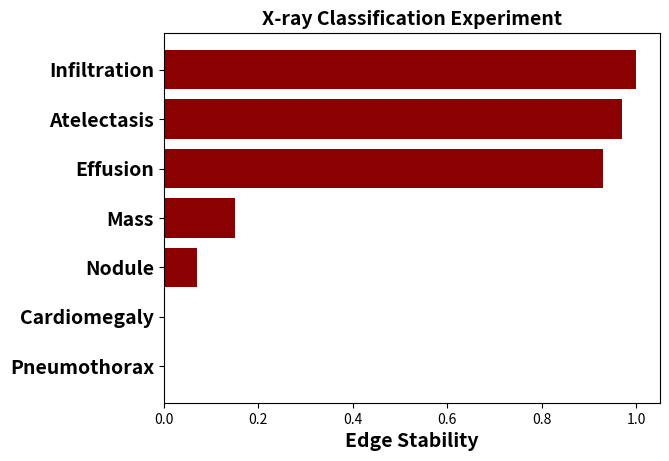

The matplotlib source for this figure:
import matplotlib.pyplot as plt
import numpy as np

birds_imp_keys = ['Size',  'Eye Color', 'Bill Shape', 'Belly Color',\
                 'Upperparts Color', 'Underparts Color', 'Back Pattern',\
                 'Bill Length', 'Undertail Color', 'Primary Color',\
                 'Wing Color', 'Bill Color', 'Breast Color', 'Back Color',\
                 'Uppertail Color', 'Throat Color', 'Belly Pattern',\
                  'Breast Pattern', 'Tail Pattern', 'Leg Color','Crown Color',\
                  'Nape Color', 'Wing Pattern','Forehead Color', 'Wing Shape',\
                  'Tail Shape']
birds_imp_keys.reverse()

#{'cardiomegaly': 0, 'atelectasis': , 'effusion': , 'infiltration': 100, 'mass': 15, 'nodule': 7, 'pneumothorax': 0, 'y_pred': 0}
birds_imp_values = [43/50, 36/50, 34/50, 31/50, 31/50, 30/50, 30/50, 30/50,\
                    29/50, 29/50,  29/50,  29/50, 29/50, 29/50, 29/50,\
                    29/50, 28/50, 28/50, 27/50, 26/50, 25/50 , 24/50, 23/50,\
                    20/50 , 17/50, 13/50]
birds_imp_values.reverse()
# {'Size': 0.825, 'Bill Length': 0.625, 'Bill Shape': 0.625, 'Eye Color': 0.575, 'Forehead Color': 0.525, 'Upperparts Color': 0.525,\
# 	     'Underparts Color': 0.525, 'Wing Shape': 0.525, 'Back Pattern': 0.525, 'Upper Tail Color': 0.525, 'Breast Pattern': 0.525,\
# 	     'Under Tail Color': 0.525, 'Tail Shape': 0.525, 'Crown Color': 0.525, 'Belly Pattern': 0.525, 'Tail Pattern': 0.525,\
# 	     'Wing Color': 0.525, 'Nape Color': 0.525, 'Wing Pattern': 0.525, 'Throat Color': 0.525, 'Back Color': 0.525,\
# 	     'Bill Color': 0.525, 'Primary Color': 0.525, 'Leg Color': 0.525, 'Belly Color': 0.525, 'Breast Color': 0.525}

XR_imp_keys = ['Infiltration', 'Atelectasis', 'Effusion', 'Mass', 'Nodule', 'Cardiomegaly', 'Pneumothorax']
XR_imp_values = [1, 0.97 , 0.93, 0.15, 0.07, 0, 0]
XR_imp_keys.reverse()
XR_imp_values.reverse()

colors = np.random.rand(26,3)
h = plt.barh(np.arange(1, len(birds_imp_keys)+ 1), birds_imp_values, color = 'darkred')
plt.yticks(ticks = np.arange(1, len(birds_imp_keys) + 1), labels = birds_imp_keys, fontsize = 12, fontweight = 'bold')
plt.xlabel("Edge Stability", fontsize = 14, fontweight = 'bold')
plt.title("Bird Classification Experiment", fontsize = 14, fontweight = 'bold')
#plt.legend(h, birds_imp_keys)
plt.show()

plt.clf()

plt.barh(np.arange(1, len(XR_imp_keys)+ 1), XR_imp_values, color = 'darkred')
plt.yticks(ticks = np.arange(1, len(XR_imp_keys) + 1), labels = XR_imp_keys, fontsize = 14, fontweight = 'bold')
plt.xlabel("Edge Stability", fontsize = 14, fontweight = 'bold')
plt.title("X-ray Classification Experiment", fontsize = 14, fontweight = 'bold')
plt.show()
